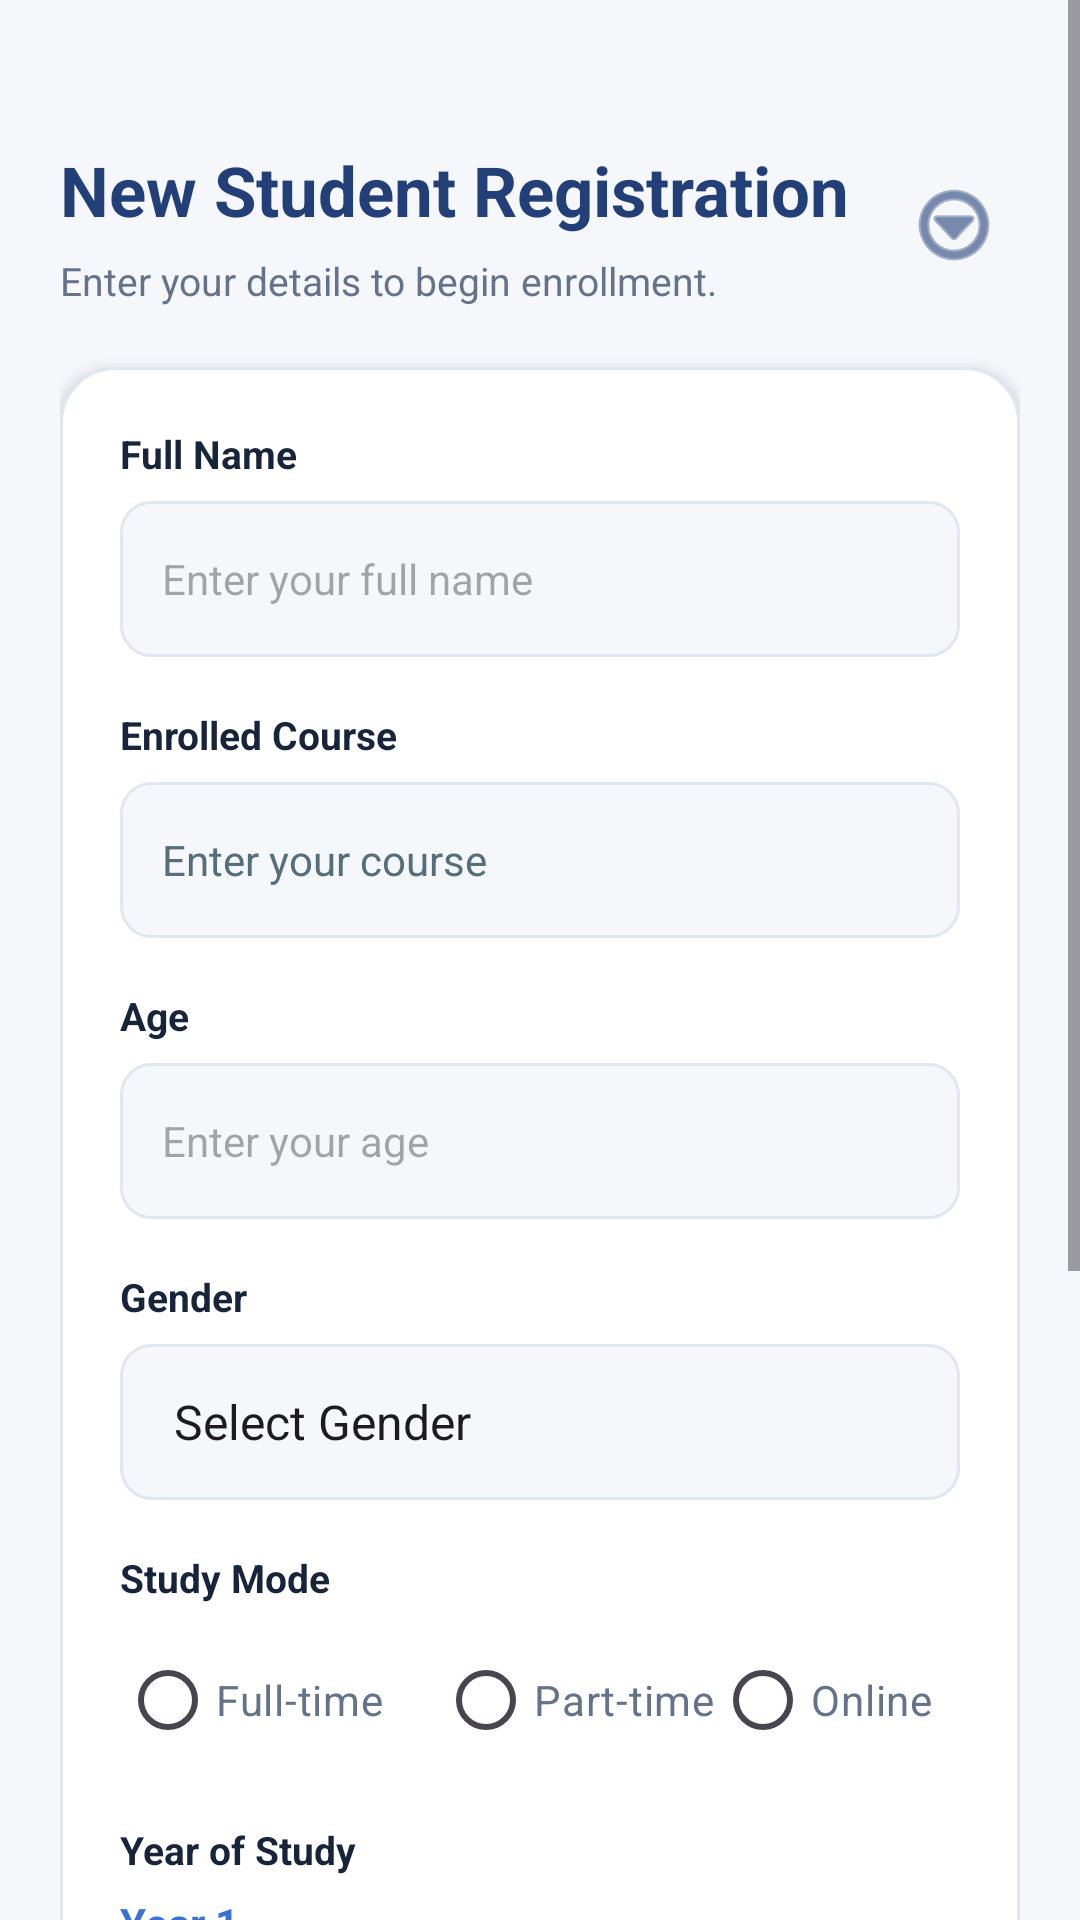

Here is an Android app screen rendered from its layout file. Give the layout XML and the strings, colors and styles it references.
<!-- AndroidManifest.xml: application theme Theme.ELearningPortal -->
<!-- res/layout/fragment_register.xml -->
<?xml version="1.0" encoding="utf-8"?>
<ScrollView
    xmlns:android="http://schemas.android.com/apk/res/android"
    android:layout_width="match_parent"
    android:layout_height="match_parent"
    android:background="@color/background"
    android:fillViewport="true"
    android:overScrollMode="never">

    <LinearLayout
        android:layout_width="match_parent"
        android:layout_height="wrap_content"
        android:orientation="vertical"
        android:padding="20dp">

        
        <LinearLayout
            android:layout_width="match_parent"
            android:layout_height="wrap_content"
            android:orientation="horizontal"
            android:gravity="center_vertical"
            android:layout_marginTop="28dp"
            android:layout_marginBottom="20dp">

            <LinearLayout
                android:layout_width="0dp"
                android:layout_height="wrap_content"
                android:layout_weight="1"
                android:orientation="vertical">

                <TextView
                    android:layout_width="wrap_content"
                    android:layout_height="wrap_content"
                    android:text="@string/new_student_registration"
                    android:textColor="@color/primary"
                    android:textSize="23sp"
                    android:textStyle="bold"/>

                <TextView
                    android:layout_width="wrap_content"
                    android:layout_height="wrap_content"
                    android:text="@string/enroll_details"
                    android:textColor="@color/text_secondary"
                    android:textSize="13sp"
                    android:layout_marginTop="6dp"/>

            </LinearLayout>

            
            <ImageButton
                android:id="@+id/registerMenuButton"
                android:layout_width="44dp"
                android:layout_height="44dp"
                android:background="?attr/selectableItemBackgroundBorderless"
                android:src="@android:drawable/ic_menu_more"
                android:contentDescription="Registration options"
                android:tint="@color/primary"/>

        </LinearLayout>

        
        <LinearLayout
            android:layout_width="match_parent"
            android:layout_height="wrap_content"
            android:orientation="vertical"
            android:padding="20dp"
            android:background="@drawable/bg_login_card"
            android:elevation="3dp">

            
            <TextView
                android:layout_width="wrap_content"
                android:layout_height="wrap_content"
                android:text="@string/full_name"
                android:textColor="@color/text_primary"
                android:textStyle="bold"
                android:textSize="13sp"
                android:layout_marginBottom="7dp"/>

            <EditText
                android:id="@+id/registerFullName"
                android:layout_width="match_parent"
                android:layout_height="52dp"
                android:hint="Enter your full name"
                android:inputType="textPersonName"
                android:singleLine="true"
                android:paddingHorizontal="14dp"
                android:textSize="14sp"
                android:background="@drawable/bg_login_input"/>

            
            <TextView
                android:layout_width="wrap_content"
                android:layout_height="wrap_content"
                android:text="@string/enrolled"
                android:textColor="@color/text_primary"
                android:textStyle="bold"
                android:textSize="13sp"
                android:layout_marginTop="17dp"
                android:layout_marginBottom="7dp"/>

            <EditText
                android:id="@+id/registerCourse"
                android:layout_width="match_parent"
                android:layout_height="52dp"
                android:background="@drawable/bg_login_input"
                android:hint="@string/course"
                android:inputType="textCapWords"
                android:paddingHorizontal="14dp"
                android:singleLine="true"
                android:textColorHint="#546E7A"
                android:textSize="14sp" />

            
            <TextView
                android:layout_width="wrap_content"
                android:layout_height="wrap_content"
                android:text="@string/age"
                android:textColor="@color/text_primary"
                android:textStyle="bold"
                android:textSize="13sp"
                android:layout_marginTop="17dp"
                android:layout_marginBottom="7dp"/>

            <EditText
                android:id="@+id/registerAge"
                android:layout_width="match_parent"
                android:layout_height="52dp"
                android:autofillHints=""
                android:hint="@string/enter_your_age"
                android:inputType="number"
                android:maxLength="3"
                android:singleLine="true"
                android:paddingHorizontal="14dp"
                android:textSize="14sp"
                android:background="@drawable/bg_login_input"/>

            
            <TextView
                android:layout_width="wrap_content"
                android:layout_height="wrap_content"
                android:text="@string/gender"
                android:textColor="@color/text_primary"
                android:textStyle="bold"
                android:textSize="13sp"
                android:layout_marginTop="17dp"
                android:layout_marginBottom="7dp"/>

            <Spinner
                android:id="@+id/genderSpinner"
                android:layout_width="match_parent"
                android:layout_height="52dp"
                android:background="@drawable/bg_login_input"
                android:paddingHorizontal="10dp"
                android:entries="@array/gender_options"/>

            
            <TextView
                android:layout_width="wrap_content"
                android:layout_height="wrap_content"
                android:text="@string/study_mode"
                android:textColor="@color/text_primary"
                android:textStyle="bold"
                android:textSize="13sp"
                android:layout_marginTop="17dp"/>

            <RadioGroup
                android:id="@+id/studyModeGroup"
                android:layout_width="match_parent"
                android:layout_height="wrap_content"
                android:orientation="horizontal"
                android:layout_marginTop="8dp">

                <RadioButton
                    android:id="@+id/fullTime"
                    android:layout_width="wrap_content"
                    android:layout_height="wrap_content"
                    android:text="@string/full_time"
                    android:textColor="@color/text_secondary"
                    android:buttonTint="@color/primary_button"/>

                <RadioButton
                    android:id="@+id/partTime"
                    android:layout_width="wrap_content"
                    android:layout_height="wrap_content"
                    android:text="@string/part_time"
                    android:textColor="@color/text_secondary"
                    android:buttonTint="@color/primary_button"
                    android:layout_marginStart="18dp"/>

                <RadioButton
                    android:id="@+id/online"
                    android:layout_width="wrap_content"
                    android:layout_height="wrap_content"
                    android:text="@string/online"
                    android:textColor="@color/text_secondary"
                    android:buttonTint="@color/primary_button" />

            </RadioGroup>

            
            <TextView
                android:layout_width="wrap_content"
                android:layout_height="wrap_content"
                android:text="@string/year_of_study"
                android:textColor="@color/text_primary"
                android:textStyle="bold"
                android:textSize="13sp"
                android:layout_marginTop="17dp"/>

            <TextView
                android:id="@+id/yearValue"
                android:layout_width="wrap_content"
                android:layout_height="wrap_content"
                android:text="@string/year_1"
                android:textColor="@color/primary_button"
                android:textStyle="bold"
                android:textSize="14sp"
                android:layout_marginTop="6dp"/>

            <SeekBar
                android:id="@+id/yearSeekBar"
                android:layout_width="match_parent"
                android:layout_height="wrap_content"
                android:max="3"
                android:progress="0"
                android:progressTint="@color/primary_button"
                android:thumbTint="@color/primary_button"/>

            
            <CheckBox
                android:id="@+id/termsCheckbox"
                android:layout_width="match_parent"
                android:layout_height="wrap_content"
                android:text="@string/i_agree_to_the_terms_and_conditions"
                android:textColor="@color/text_secondary"
                android:textSize="13sp"
                android:buttonTint="@color/primary_button"
                android:layout_marginTop="14dp"/>

            
            <Button
                android:id="@+id/registerStudentButton"
                android:layout_width="match_parent"
                android:layout_height="52dp"
                android:text="@string/register_student"
                android:textAllCaps="false"
                android:textStyle="bold"
                android:textColor="#FFFFFF"
                android:backgroundTint="@color/primary_button"
                android:layout_marginTop="22dp"/>

            
            <Button
                android:id="@+id/viewStudentsButton"
                android:layout_width="match_parent"
                android:layout_height="52dp"
                android:text="@string/view_registered_students"
                android:textAllCaps="false"
                android:textColor="@color/primary"
                android:backgroundTint="@color/soft_blue"
                android:layout_marginTop="12dp"/>

        </LinearLayout>

        
        <TextView
            android:layout_width="wrap_content"
            android:layout_height="wrap_content"
            android:layout_gravity="center"
            android:text="@string/app_name"
            android:textColor="@color/text_secondary"
            android:textSize="11sp"
            android:letterSpacing="0.15"
            android:layout_marginTop="24dp"
            android:layout_marginBottom="20dp"/>

    </LinearLayout>

</ScrollView>
<!-- resources referenced by this layout -->
<resources>
  <string-array name="gender_options">
          <item>Select Gender</item>
          <item>Male</item>
          <item>Female</item>
          <item>Prefer not to say</item>
      </string-array>
  <color name="background">#F5F7FB</color>
  <color name="primary">#233F78</color>
  <color name="primary_button">#3974D5</color>
  <color name="soft_blue">#EAF0FA</color>
  <color name="text_primary">#17243A</color>
  <color name="text_secondary">#65738A</color>
  <!-- drawable bg_login_card (drawable) -->
  <?xml version="1.0" encoding="utf-8"?>
  <shape xmlns:android="http://schemas.android.com/apk/res/android"
      android:shape="rectangle">
  
      <solid android:color="@color/surface"/>
  
      <corners android:radius="18dp"/>
  
      <stroke
          android:width="1dp"
          android:color="@color/border"/>
  
  </shape>
  <!-- drawable bg_login_input (drawable) -->
  <?xml version="1.0" encoding="utf-8"?>
  <shape xmlns:android="http://schemas.android.com/apk/res/android"
      android:shape="rectangle">
  
      <solid android:color="@color/background"/>
  
      <corners android:radius="10dp"/>
  
      <stroke
          android:width="1dp"
          android:color="@color/border"/>
  
  </shape>
  <string name="age">Age</string>
  <string name="app_name">ELearning Portal</string>
  <string name="course">Enter your course</string>
  <string name="enroll_details">Enter your details to begin enrollment.</string>
  <string name="enrolled">Enrolled Course</string>
  <string name="enter_your_age">Enter your age</string>
  <string name="full_name">Full Name</string>
  <string name="full_time">Full-time</string>
  <string name="gender">Gender</string>
  <string name="i_agree_to_the_terms_and_conditions">I agree to the terms and conditions</string>
  <string name="new_student_registration">New Student Registration</string>
  <string name="online">Online</string>
  <string name="part_time">Part-time</string>
  <string name="register_student">Register Student</string>
  <string name="study_mode">Study Mode</string>
  <string name="view_registered_students">View Registered Students</string>
  <string name="year_1">Year 1</string>
  <string name="year_of_study">Year of Study</string>
  <style name="Theme.ELearningPortal" parent="Base.Theme.ELearningPortal" />
  <color name="surface">#FFFFFF</color>
  <color name="border">#E1E7F0</color>
  <style name="Base.Theme.ELearningPortal" parent="Theme.Material3.DayNight.NoActionBar">
  
  
          <item name="colorPrimary">@color/primary</item>
          <item name="colorOnPrimary">@color/surface</item>
  
          <item name="colorSecondary">@color/secondary</item>
          <item name="colorOnSecondary">@color/surface</item>
  
          <item name="colorTertiary">@color/primary_button</item>
  
          
          <item name="android:colorBackground">@color/background</item>
          <item name="colorSurface">@color/surface</item>
          <item name="android:statusBarColor">@color/primary</item>
          <item name="android:navigationBarColor">@color/surface</item>
          <item name="android:windowLightStatusBar">false</item>
          <item name="android:windowLightNavigationBar">true</item>
  
      </style>
  <color name="secondary">#18A6A0</color>
</resources>
